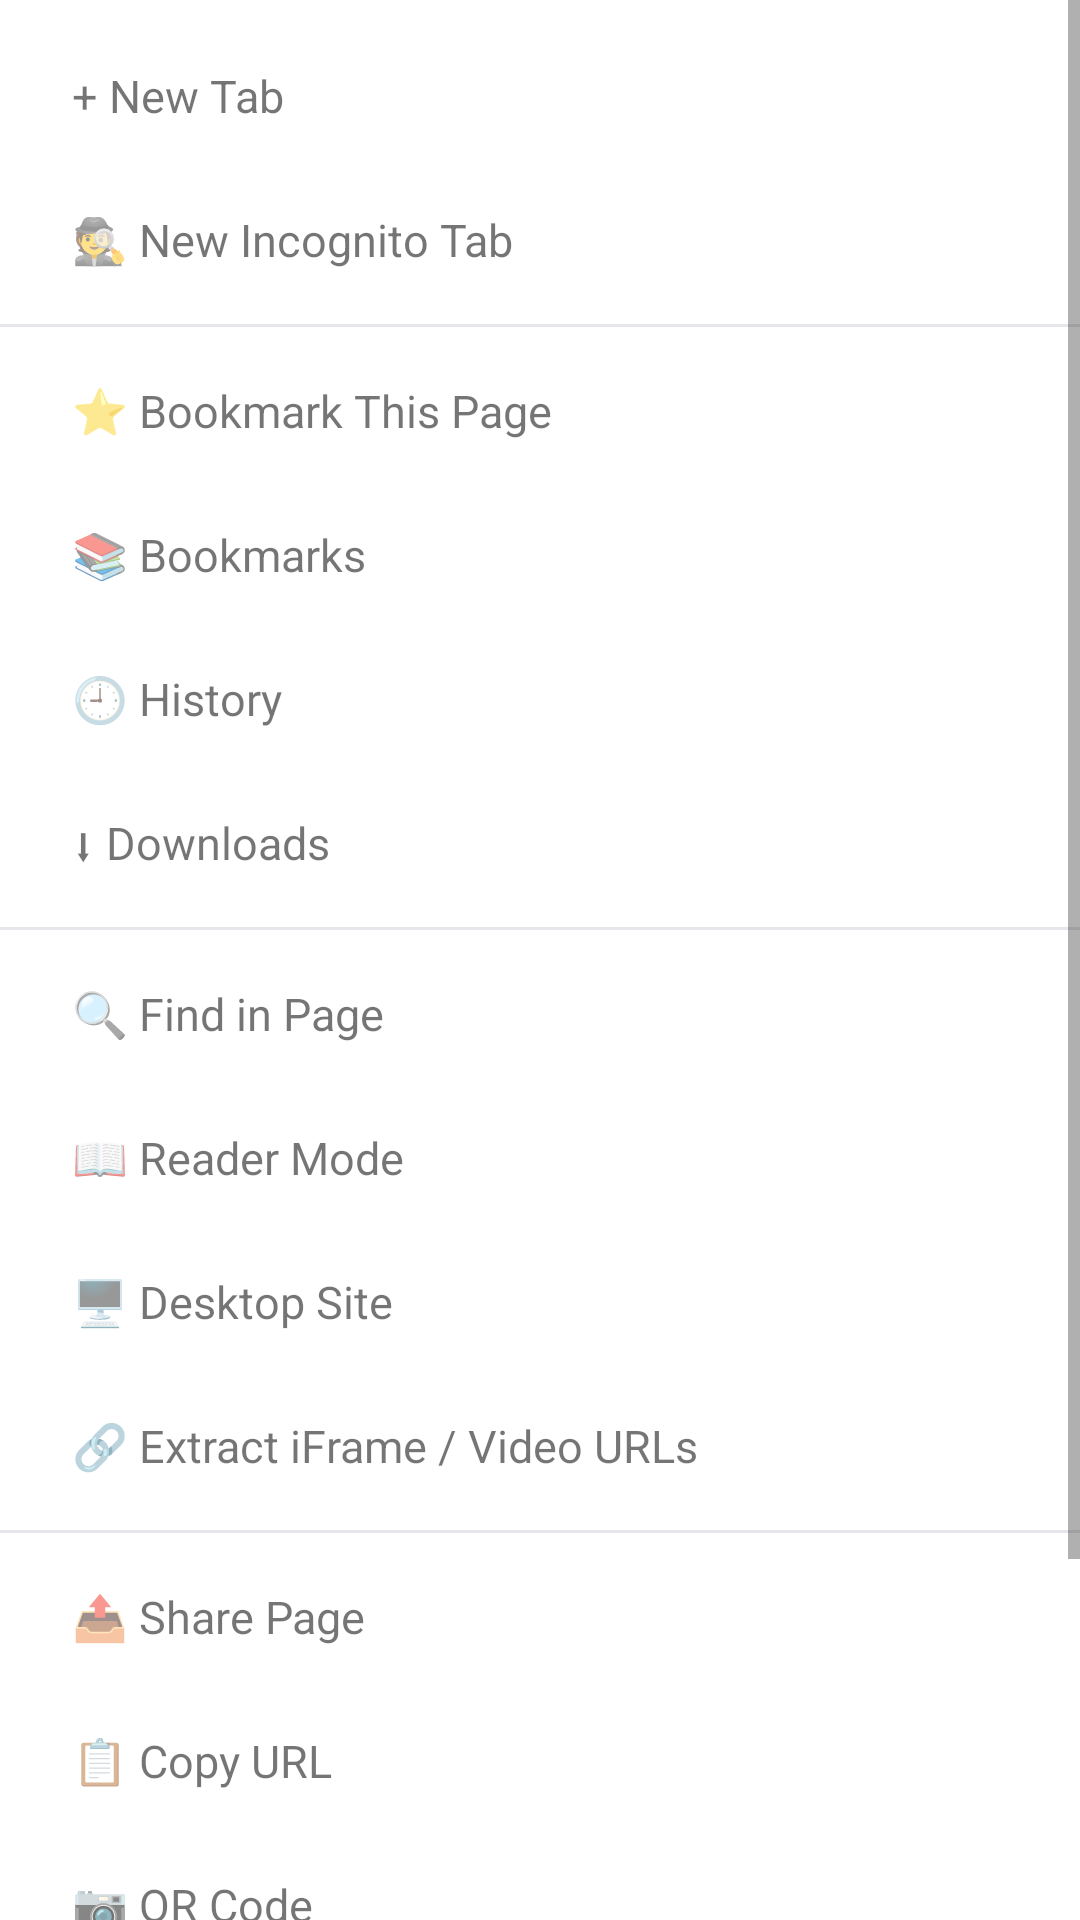

The Android layout XML behind this screen, and the referenced resources:
<!-- AndroidManifest.xml: application theme Theme.SurfFountain -->
<!-- res/layout/menu_main.xml -->
<?xml version="1.0" encoding="utf-8"?>
<ScrollView xmlns:android="http://schemas.android.com/apk/res/android"
    android:layout_width="match_parent"
    android:layout_height="wrap_content">
    <LinearLayout
        android:layout_width="match_parent"
        android:layout_height="wrap_content"
        android:orientation="vertical"
        android:paddingTop="8dp"
        android:paddingBottom="24dp">

        <TextView android:layout_width="match_parent" android:layout_height="48dp"
            android:id="@+id/menu_new_tab" android:text="+ New Tab"
            android:gravity="center_vertical" android:paddingStart="24dp" android:textSize="15sp"
            android:background="?attr/selectableItemBackground"/>
        <TextView android:layout_width="match_parent" android:layout_height="48dp"
            android:id="@+id/menu_new_incognito" android:text="🕵 New Incognito Tab"
            android:gravity="center_vertical" android:paddingStart="24dp" android:textSize="15sp"
            android:background="?attr/selectableItemBackground"/>
        <View android:layout_width="match_parent" android:layout_height="1dp" android:background="#E5E7EB" android:layout_marginTop="4dp" android:layout_marginBottom="4dp"/>
        <TextView android:layout_width="match_parent" android:layout_height="48dp"
            android:id="@+id/menu_bookmark_page" android:text="⭐ Bookmark This Page"
            android:gravity="center_vertical" android:paddingStart="24dp" android:textSize="15sp"
            android:background="?attr/selectableItemBackground"/>
        <TextView android:layout_width="match_parent" android:layout_height="48dp"
            android:id="@+id/menu_bookmarks" android:text="📚 Bookmarks"
            android:gravity="center_vertical" android:paddingStart="24dp" android:textSize="15sp"
            android:background="?attr/selectableItemBackground"/>
        <TextView android:layout_width="match_parent" android:layout_height="48dp"
            android:id="@+id/menu_history" android:text="🕘 History"
            android:gravity="center_vertical" android:paddingStart="24dp" android:textSize="15sp"
            android:background="?attr/selectableItemBackground"/>
        <TextView android:layout_width="match_parent" android:layout_height="48dp"
            android:id="@+id/menu_downloads" android:text="⬇ Downloads"
            android:gravity="center_vertical" android:paddingStart="24dp" android:textSize="15sp"
            android:background="?attr/selectableItemBackground"/>
        <View android:layout_width="match_parent" android:layout_height="1dp" android:background="#E5E7EB" android:layout_marginTop="4dp" android:layout_marginBottom="4dp"/>
        <TextView android:layout_width="match_parent" android:layout_height="48dp"
            android:id="@+id/menu_find" android:text="🔍 Find in Page"
            android:gravity="center_vertical" android:paddingStart="24dp" android:textSize="15sp"
            android:background="?attr/selectableItemBackground"/>
        <TextView android:layout_width="match_parent" android:layout_height="48dp"
            android:id="@+id/menu_reader" android:text="📖 Reader Mode"
            android:gravity="center_vertical" android:paddingStart="24dp" android:textSize="15sp"
            android:background="?attr/selectableItemBackground"/>
        <TextView android:layout_width="match_parent" android:layout_height="48dp"
            android:id="@+id/menu_desktop" android:text="🖥 Desktop Site"
            android:gravity="center_vertical" android:paddingStart="24dp" android:textSize="15sp"
            android:background="?attr/selectableItemBackground"/>
        <TextView android:layout_width="match_parent" android:layout_height="48dp"
            android:id="@+id/menu_iframe" android:text="🔗 Extract iFrame / Video URLs"
            android:gravity="center_vertical" android:paddingStart="24dp" android:textSize="15sp"
            android:background="?attr/selectableItemBackground"/>
        <View android:layout_width="match_parent" android:layout_height="1dp" android:background="#E5E7EB" android:layout_marginTop="4dp" android:layout_marginBottom="4dp"/>
        <TextView android:layout_width="match_parent" android:layout_height="48dp"
            android:id="@+id/menu_share" android:text="📤 Share Page"
            android:gravity="center_vertical" android:paddingStart="24dp" android:textSize="15sp"
            android:background="?attr/selectableItemBackground"/>
        <TextView android:layout_width="match_parent" android:layout_height="48dp"
            android:id="@+id/menu_copy_url" android:text="📋 Copy URL"
            android:gravity="center_vertical" android:paddingStart="24dp" android:textSize="15sp"
            android:background="?attr/selectableItemBackground"/>
        <TextView android:layout_width="match_parent" android:layout_height="48dp"
            android:id="@+id/menu_qr" android:text="📷 QR Code"
            android:gravity="center_vertical" android:paddingStart="24dp" android:textSize="15sp"
            android:background="?attr/selectableItemBackground"/>
        <TextView android:layout_width="match_parent" android:layout_height="48dp"
            android:id="@+id/menu_print" android:text="🖨 Print"
            android:gravity="center_vertical" android:paddingStart="24dp" android:textSize="15sp"
            android:background="?attr/selectableItemBackground"/>
        <View android:layout_width="match_parent" android:layout_height="1dp" android:background="#E5E7EB" android:layout_marginTop="4dp" android:layout_marginBottom="4dp"/>
        <TextView android:layout_width="match_parent" android:layout_height="48dp"
            android:id="@+id/menu_settings" android:text="⚙ Settings"
            android:gravity="center_vertical" android:paddingStart="24dp" android:textSize="15sp"
            android:background="?attr/selectableItemBackground"/>
    </LinearLayout>
</ScrollView>
<!-- resources referenced by this layout -->
<resources>
  <style name="Theme.SurfFountain" parent="Theme.MaterialComponents.DayNight.NoActionBar">
          <item name="colorPrimary">#7C3AED</item>
          <item name="colorPrimaryVariant">#6D28D9</item>
          <item name="colorOnPrimary">#FFFFFF</item>
          <item name="colorSecondary">#10B981</item>
          <item name="colorSecondaryVariant">#059669</item>
          <item name="colorError">#EF4444</item>
          <item name="android:statusBarColor">#6D28D9</item>
          <item name="android:navigationBarColor">#7C3AED</item>
          <item name="windowActionBar">false</item>
          <item name="windowNoTitle">true</item>
      </style>
</resources>
